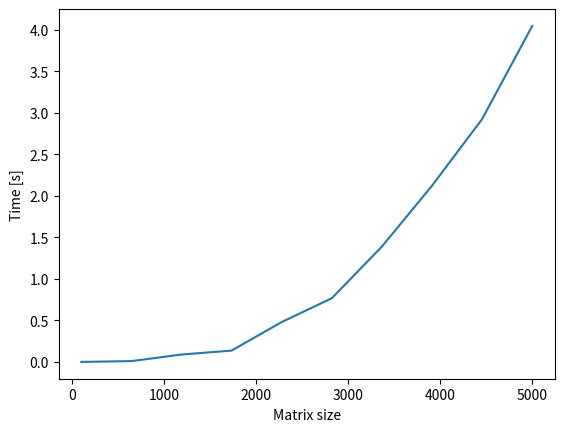

Write Python code to recreate this figure.
import numpy as np
from time import time
import matplotlib.pyplot as plt

N = np.linspace(100, 5000, 10, dtype=int)


times = np.zeros(len(N))
for i, n in enumerate(N):
    A = np.ones((n, n))
    t0 = time()
    B = np.dot(A, A)

    dt = time() - t0

    times[i] = dt


plt.plot(N, times)
plt.xlabel("Matrix size")
plt.ylabel("Time [s]")
plt.show()
    
# else:
#     print("Matrix size: %d x %d" % (n, n))
#     print("Time: %f s" % dt)

